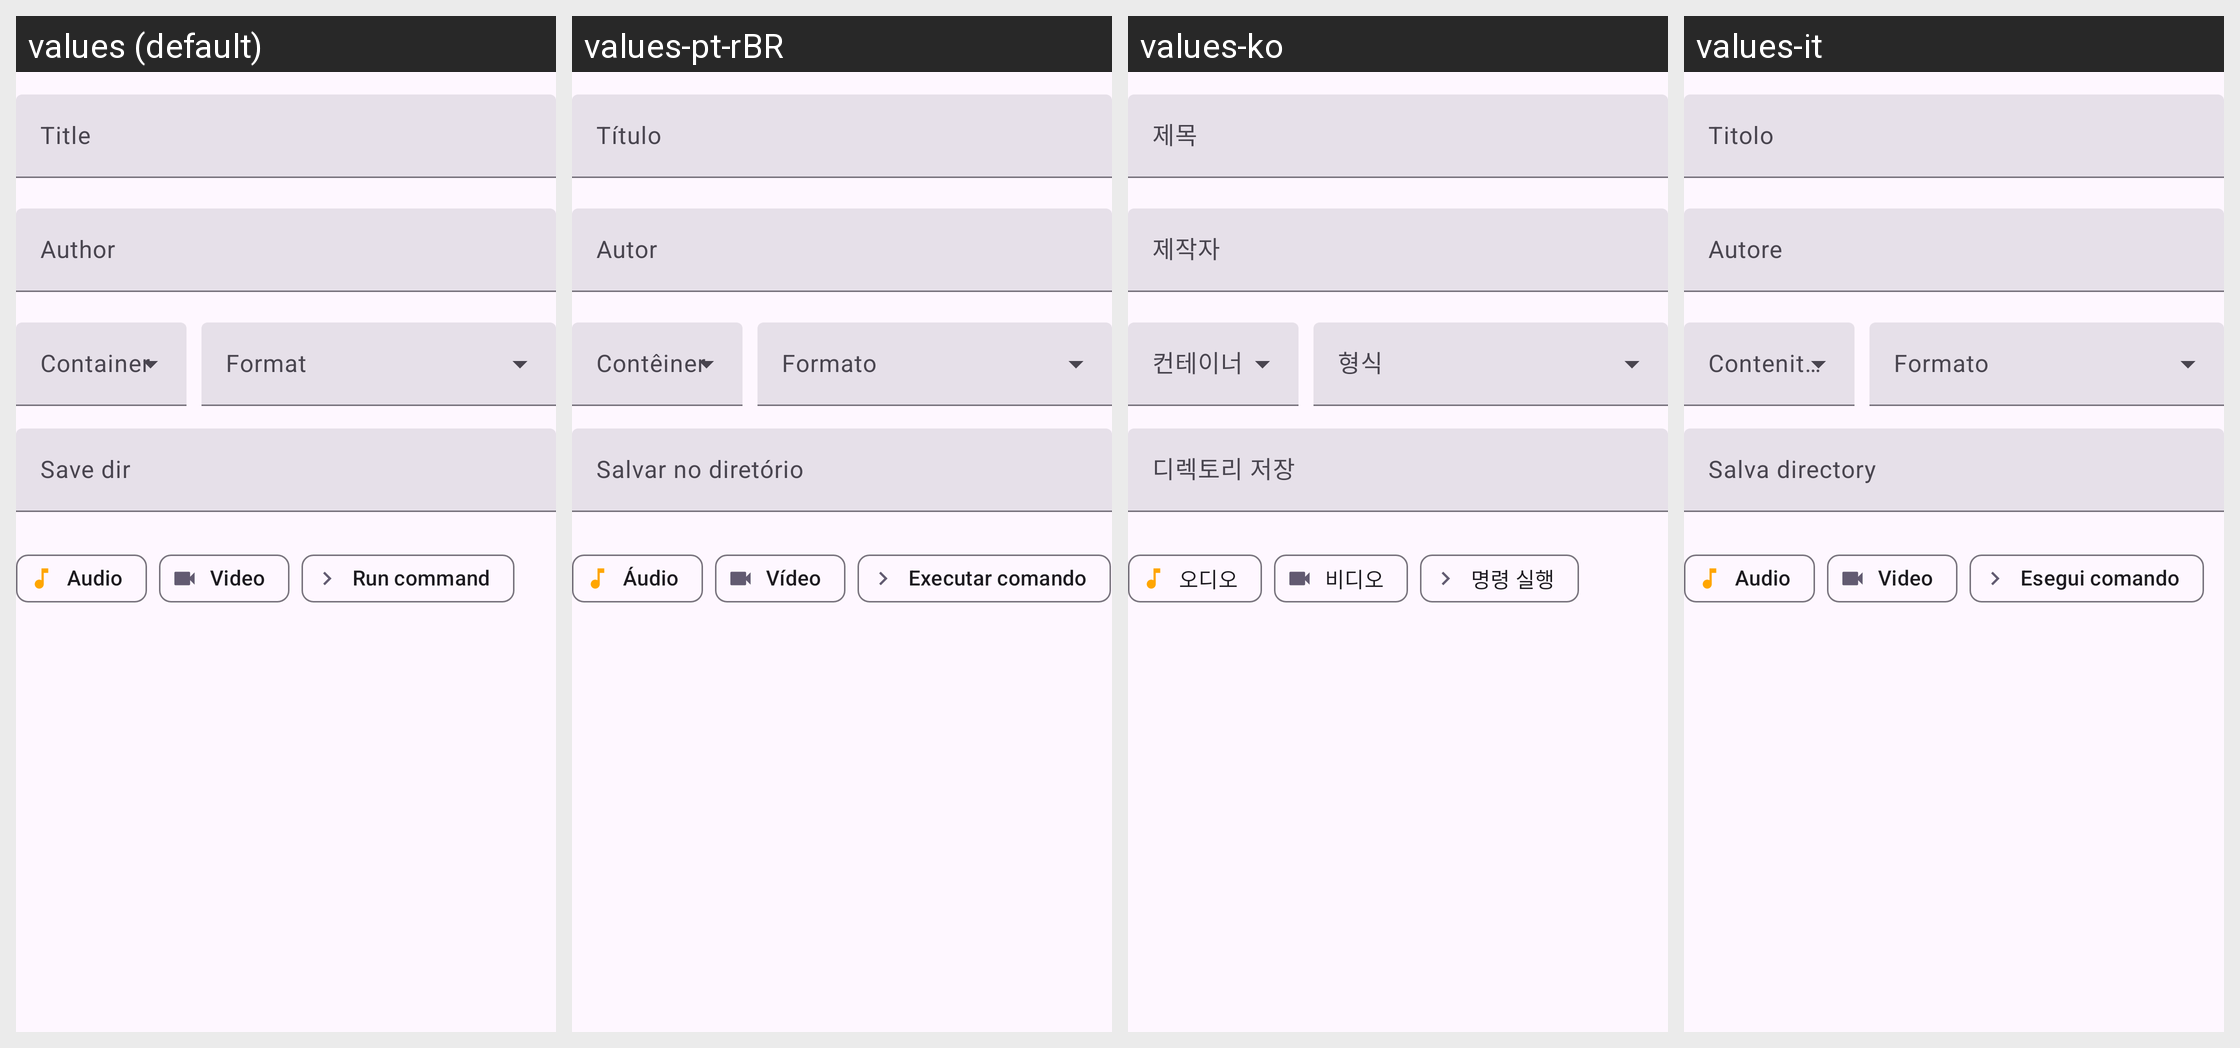

Strings drawn on this Android screen and how each of the app's shown locales translates them:
Android screen res/layout/home_download_settings_components.xml rendered under 4 locales, left to right: values (default), values-pt-rBR, values-ko, values-it. Device: Nexus 5 (rendered at 1080×1920; each locale shown at half size, 540×960, under a caption strip naming it); theme BaseTheme.
Other locales in the repository, not shown: values-ar, values-arq, values-arz, values-as, values-az, values-bg, values-bn, values-bn-rIN, values-bs, values-ca, values-ckb, values-cs, values-de, values-el, values-enm, values-es, values-et, values-fa, values-fi, values-fil, values-fr, values-ha, values-hi, values-hr, values-hu, values-in, values-is, values-iw, values-ja, values-ji, values-jv, values-ka, values-kab, values-km, values-kxm, values-lv, values-mk, values-ml, values-mr, values-mrh, values-ms, values-my, values-nb-rNO, values-nl, values-nn, values-or, values-pa, values-pl, values-pt, values-ro, values-ru, values-sa, values-si, values-sk, values-sl, values-so, values-sq-rAL, values-sr, values-sv, values-sw, values-ta, values-te, values-th, values-tr-rTR, values-tts, values-uk, values-ur, values-uz, values-vi, values-zh-rCN, values-zh-rTW.
Strings drawn on this screen, with the default value and each locale's value (text and hints the layout hard-codes, and strings that could not be matched under every locale, appear in the picture but are not listed):

title
  values: Title
  values-pt-rBR: Título
  values-ko: 제목
  values-it: Titolo

author
  values: Author
  values-pt-rBR: Autor
  values-ko: 제작자
  values-it: Autore

audio
  values: Audio
  values-pt-rBR: Áudio
  values-ko: 오디오
  values-it: Audio

video
  values: Video
  values-pt-rBR: Vídeo
  values-ko: 비디오
  values-it: Video

run_command
  values: Run command
  values-pt-rBR: Executar comando
  values-ko: 명령 실행
  values-it: Esegui comando
